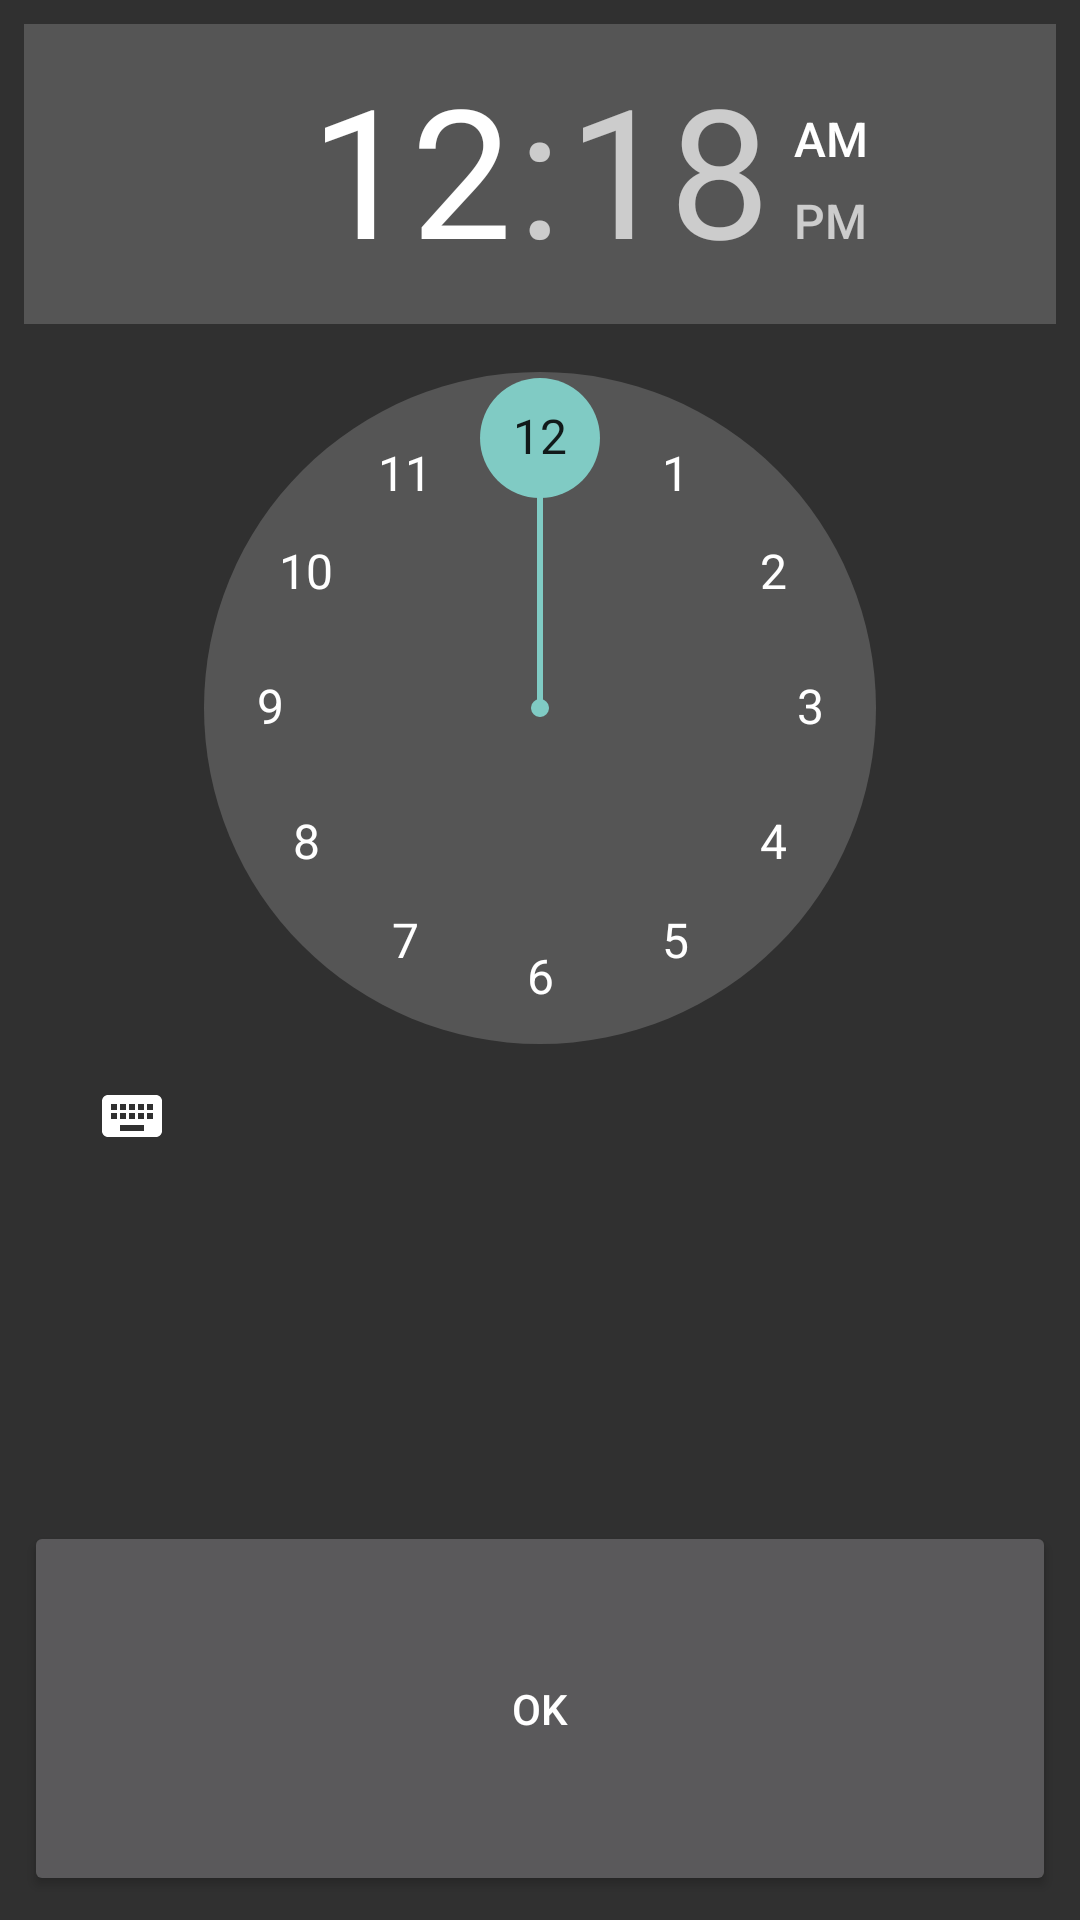

Produce the Android XML layout that renders to this screen, including the resource entries it uses.
<!-- AndroidManifest.xml: application theme AppTheme -->
<!-- res/layout/dialog_time.xml -->
<?xml version="1.0" encoding="utf-8"?>
<LinearLayout 
    xmlns:android="http://schemas.android.com/apk/res/android"
    android:orientation="vertical"
    android:layout_width="match_parent"
    android:padding="8dp"
    android:layout_height="match_parent">

    <TimePicker
        android:id="@+id/time_picker"
        android:layout_weight="4"
        
        android:layout_width="match_parent"
        android:layout_height="0dp" />

    <Button
        android:id="@+id/date_time_set"
        android:layout_weight="1"
        android:layout_width="match_parent"
        android:text="Ok"
        
        android:layout_height="0dp" />

</LinearLayout>
<!-- resources referenced by this layout -->
<resources>
  <style name="AppTheme" parent="Theme.AppCompat">
      </style>
</resources>
